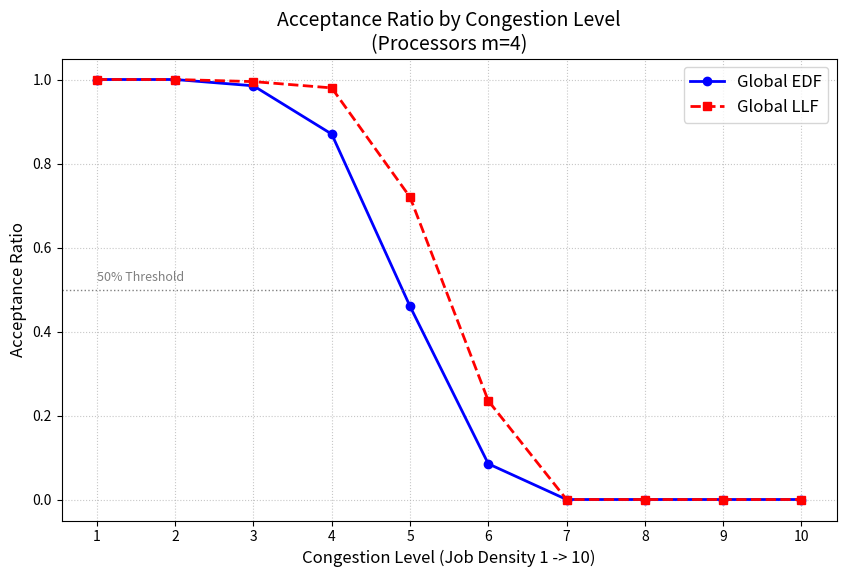

Recreate this plot in Python.
import random
import copy
import matplotlib.pyplot as plt
from dataclasses import dataclass
from typing import List

# ---------------------------------------------------------
# 1. Job 데이터 구조
# ---------------------------------------------------------
@dataclass
class Job:
    job_id: int
    arrival: int
    cost: int
    deadline: int
    remaining: int

# ---------------------------------------------------------
# 2. Job Set 생성기 (혼잡도 기반)
# ---------------------------------------------------------
def generate_job_set_by_congestion(congestion_level, m_processors):
    """
    congestion_level: 1 (여유) ~ 10 (과부하)
    혼잡도가 높을수록 동일 시간 내에 더 많은 작업이 생성됩니다.
    """
    max_time = 60  # 시뮬레이션 시간 범위 고정
    
    # 혼잡도 1단계: 프로세서당 약 2개 작업 (여유)
    # 혼잡도 10단계: 프로세서당 약 12개 작업 (과부하 예상)
    base_jobs = m_processors * 2
    step = m_processors * 1.5  # 단계별 증가량
    
    # int()로 정수 변환
    num_jobs = int(base_jobs + (congestion_level * step))
    
    jobs = []
    for i in range(num_jobs):
        # 작업들이 초중반에 몰리도록 설정 (병목 유도)
        arrival = random.randint(0, int(max_time * 0.6))
        
        # 실행 시간 랜덤 (1~8)
        cost = random.randint(1, 8)
        
        # 마감기한 설정
        # 혼잡도가 높을수록 Slack(여유)을 줄이는 옵션을 줄 수도 있지만,
        # 여기서는 순수하게 '작업량'만 늘리기 위해 Slack은 랜덤 유지
        slack = random.randint(0, cost * 3)
        deadline = arrival + cost + slack
        
        jobs.append(Job(i, arrival, cost, deadline, cost))
    return jobs

# ---------------------------------------------------------
# 3. 스케줄링 시뮬레이션 (이전과 동일 로직)
# ---------------------------------------------------------
def run_simulation(job_set: List[Job], m_processors: int, algorithm: str) -> bool:
    jobs = copy.deepcopy(job_set)
    max_deadline = max(j.deadline for j in jobs) if jobs else 0
    current_time = 0
    finished_jobs = 0
    total_jobs = len(jobs)

    while finished_jobs < total_jobs:
        # Ready Queue: 도착했으나 완료되지 않은 작업
        ready_queue = [j for j in jobs if j.arrival <= current_time and j.remaining > 0]
        
        # Deadline Miss Check
        for j in ready_queue:
            if current_time >= j.deadline:
                return False

        # Priority Sort
        if algorithm == 'EDF':
            # Deadline 오름차순
            ready_queue.sort(key=lambda x: (x.deadline, x.job_id))
        elif algorithm == 'LLF':
            # Laxity 오름차순 (L = D - t - C_remain)
            ready_queue.sort(key=lambda x: (x.deadline - current_time - x.remaining, x.job_id))

        # Select Top m Jobs
        active_jobs = ready_queue[:m_processors]
        
        # Execute (1 Tick)
        if active_jobs:
            for job in active_jobs:
                job.remaining -= 1
                if job.remaining == 0:
                    finished_jobs += 1
        
        current_time += 1
        
        if current_time > max_deadline + 20: 
            return False

    return True

# ---------------------------------------------------------
# 4. 메인 실험 루프 (x축: 혼잡도 1~10)
# ---------------------------------------------------------
fixed_processors = 4  # 프로세서 개수 고정
congestion_levels = list(range(1, 11)) # 1단계 ~ 10단계

edf_ratios = []
llf_ratios = []
trials_per_level = 200 # 각 단계별 시뮬레이션 횟수

print(f"Starting Simulation with m={fixed_processors}...")

for level in congestion_levels:
    edf_wins = 0
    llf_wins = 0
    
    for _ in range(trials_per_level):
        jobs = generate_job_set_by_congestion(level, fixed_processors)
        
        if run_simulation(jobs, fixed_processors, 'EDF'):
            edf_wins += 1
        if run_simulation(jobs, fixed_processors, 'LLF'):
            llf_wins += 1
            
    edf_ratios.append(edf_wins / trials_per_level)
    llf_ratios.append(llf_wins / trials_per_level)
    
    print(f"Level {level}: EDF={edf_wins/trials_per_level:.2f}, LLF={llf_wins/trials_per_level:.2f}")

# ---------------------------------------------------------
# 5. 그래프 시각화
# ---------------------------------------------------------
plt.figure(figsize=(10, 6))

# 라인 그래프
plt.plot(congestion_levels, edf_ratios, marker='o', label='Global EDF', linestyle='-', linewidth=2, color='blue')
plt.plot(congestion_levels, llf_ratios, marker='s', label='Global LLF', linestyle='--', linewidth=2, color='red')

# 그래프 꾸미기
plt.title(f'Acceptance Ratio by Congestion Level\n(Processors m={fixed_processors})', fontsize=14)
plt.xlabel('Congestion Level (Job Density 1 -> 10)', fontsize=12)
plt.ylabel('Acceptance Ratio', fontsize=12)
plt.ylim(-0.05, 1.05)
plt.grid(True, linestyle=':', alpha=0.7)
plt.xticks(congestion_levels)
plt.legend(fontsize=12)

# 임계점 표시 (예시)
plt.axhline(y=0.5, color='gray', linestyle=':', linewidth=1)
plt.text(1, 0.52, '50% Threshold', color='gray', fontsize=9)

plt.show()